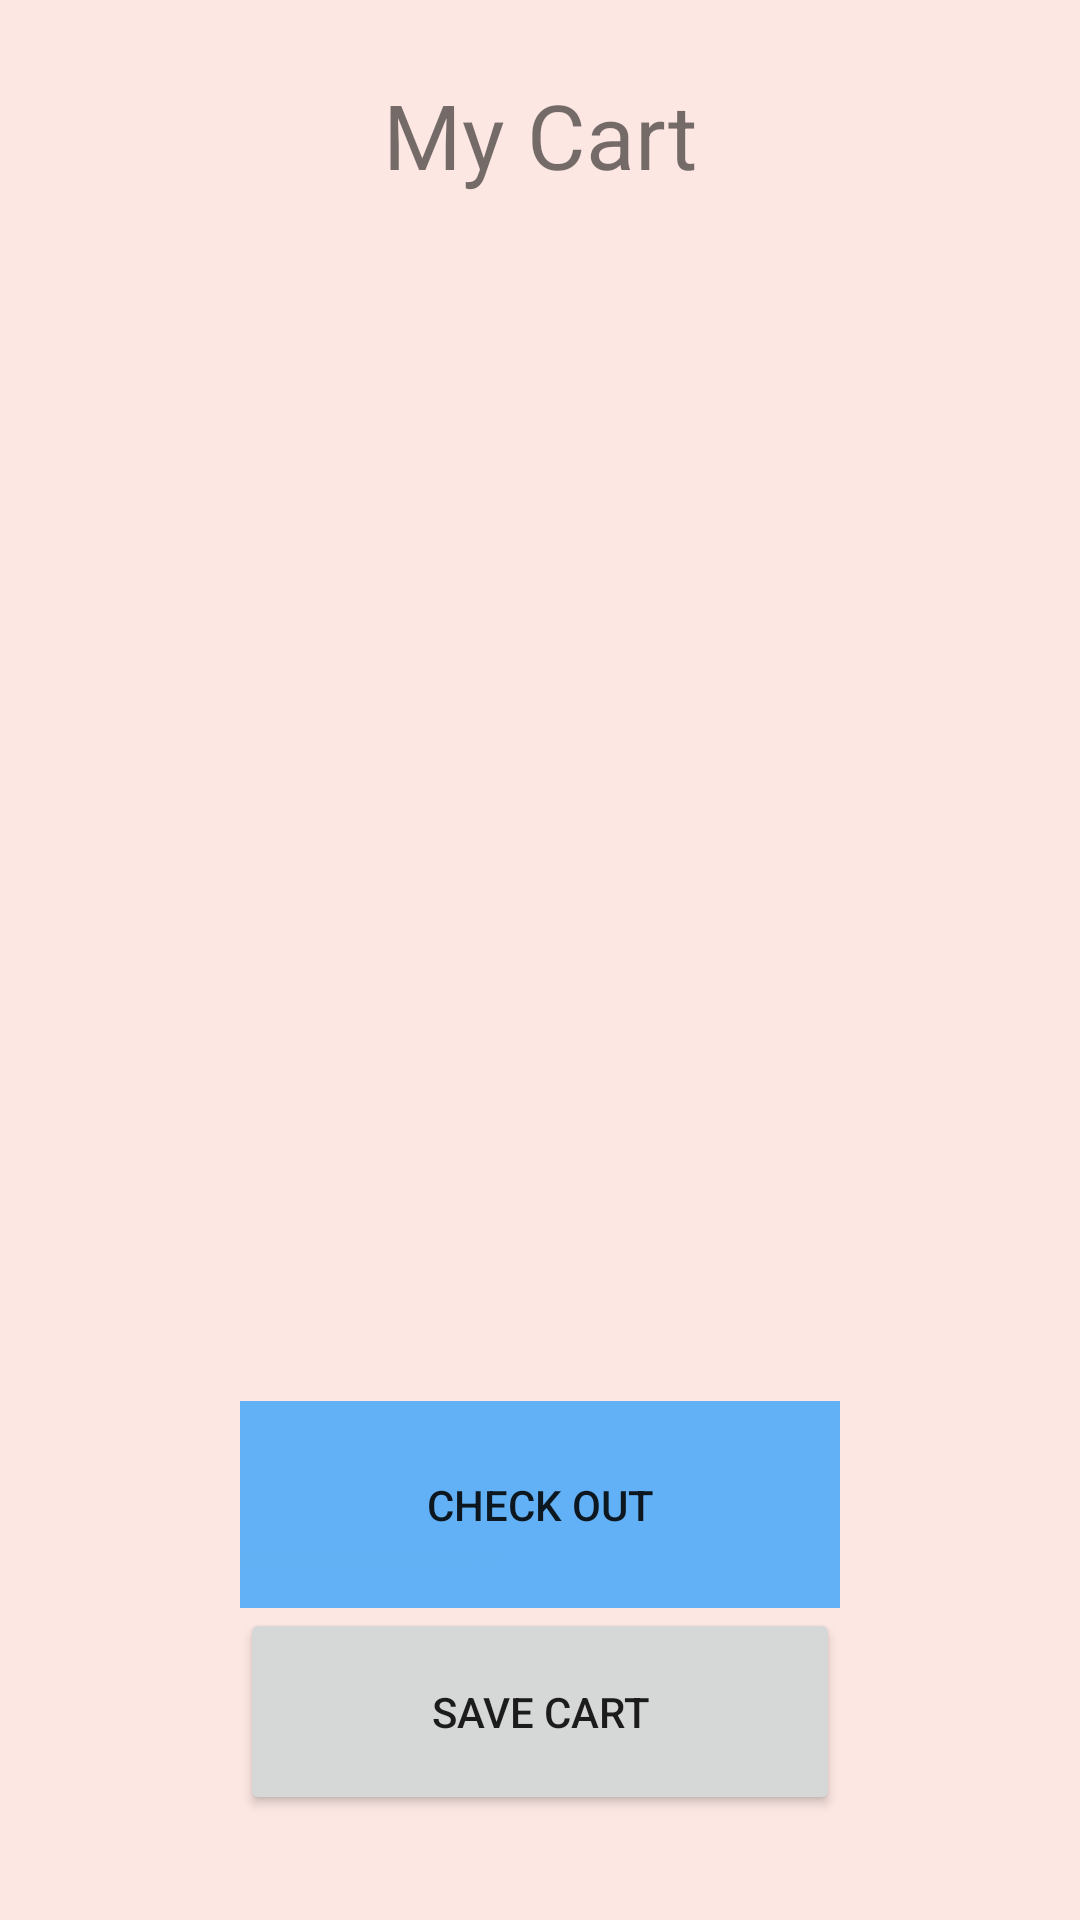

Layout XML and referenced resources for this Android screen:
<!-- AndroidManifest.xml: application theme AppTheme -->
<!-- res/layout/shopping_cart.xml -->
<?xml version="1.0" encoding="utf-8"?>
<LinearLayout xmlns:android="http://schemas.android.com/apk/res/android"
  android:orientation="vertical" android:layout_width="match_parent"
  android:layout_height="match_parent">

  <TextView
        android:id="@+id/textView"
        android:layout_width="match_parent"
        android:layout_height="90dp"
        android:gravity="center|center_horizontal"
        android:text="My Cart"
        android:textSize="30sp" />

  <TextView
      android:id="@+id/shoppingCartContentTextview"
      android:layout_width="match_parent"
      android:layout_height="377dp"
      android:gravity="center"
      android:textSize="24dp" />

  <Button
      android:id="@+id/checkout"
      android:layout_width="200sp"
      android:layout_height="69dp"
      android:layout_gravity="center"
      android:background="@drawable/blue"
      android:gravity="center"
      android:text="Check Out" />

  <Button
      android:id="@+id/saveCart"
      android:layout_width="200sp"
      android:layout_height="69dp"
      android:layout_gravity="center"
      android:gravity="center"
      android:text="Save Cart" />

</LinearLayout>
<!-- resources referenced by this layout -->
<resources>
  <!-- drawable blue: png bitmap (drawable, 726 bytes) -->
  <style name="AppTheme" parent="Theme.MaterialComponents.Light.DarkActionBar">
      <item name="android:colorBackground">@color/colorBackground</item>
      <item name="colorPrimary">@color/colorLightPrimary</item>
      <item name="colorPrimaryDark">@color/colorLightPrimaryDark</item>
      <item name="colorAccent">@color/colorLightAccent</item>
    </style>
  <color name="colorBackground">#fde7e3</color>
  <color name="colorLightPrimary">#f76321</color>
  <color name="colorLightPrimaryDark">#f34800</color>
  <color name="colorLightAccent">#7ddaff</color>
</resources>
